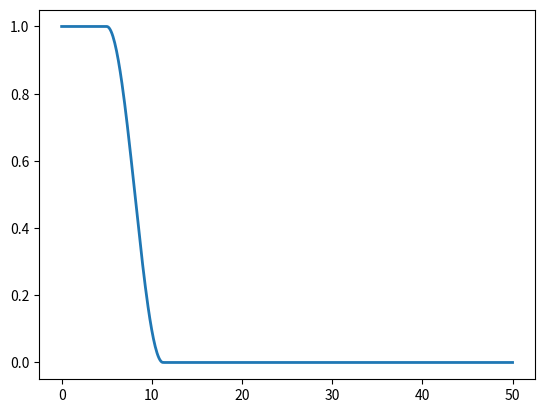

Reproduce this figure in Python.
import numpy as np
from scipy.fft import dst, idst
import matplotlib.pyplot as plt
from matplotlib.animation import FuncAnimation

# パラメータ 
k: float = 1.0 
r: float = 5.0

# 空間領域, 時間区間
L: float = 50.0 
T: float = 5.0 
M: int = 500 
N: int = 1000 
x = np.linspace(0, L, M+2) 
t = np.linspace(0, T, N+1)
h: float = L/(M+1) 
tau: float = T/N 
# m と離散サイン変換の行列
m = np.arange(1, M+1)
S = np.sin(np.pi * np.outer(m, m) / (M+1))


# 初期化
u = np.empty((M+2, N+1))
# 境界条件を満たす関数
g = 1 - x/L
# 初期条件
u[:, 0] = 1 * (x < L/10) + (1 + np.cos((x-L/10)/(L/8)*np.pi))/2 * (np.logical_and(x >= L/10, x < L/10 + L/8)) 
# 斉次ディリクレ境界条件を満たす関数
v = u[:, 0] - g                        

# 初期条件のプロット
fig, ax = plt.subplots()
line, = ax.plot(x, u[:, 0], lw=2)
# アニメーションにおける update を定義 
def update(frame):
    line.set_ydata(u[:, frame])
    return line,

# 計算
for n in range(N): 
    f = r * u[:, n] * (1 - u[:, n])
    # v_hat = dst(v[1:-1], type=1, norm='ortho')
    # f_hat = dst(f[1:-1], type=1, norm='ortho')
    v_hat = 2/(M+1) * S @ v[1:-1]
    f_hat = 2/(M+1) * S @ f[1:-1]
    v_hat = (v_hat + tau * f_hat) / (1 + tau * k * (m*np.pi/L)**2)
    # v[1:-1] = idst1(v_hat, type=1, norm='ortho')
    v[1:-1] = S @ v_hat
    u[:, n+1] = v + g

# プロット
step: int = 2
ani = FuncAnimation(fig, update, frames=range(0, N, step), interval=5)

plt.show()
